Run: headless pygame with SDL's dummy video driver; simulated clock (each Clock.tick advances the game by its frame time, no real sleeping); random seed 0; keys injected as events and as key.get_pressed() state; no mouse input.
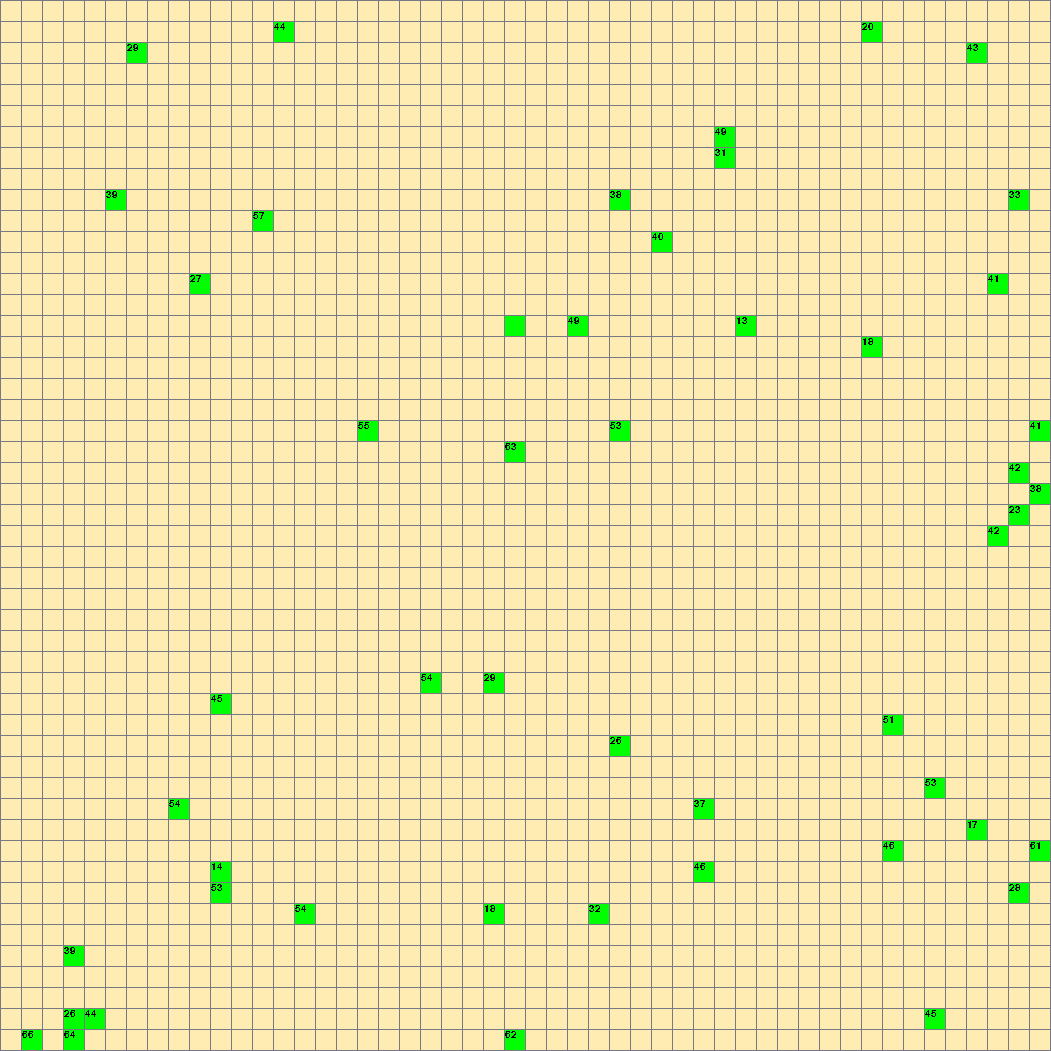
Frame 1 of 4 · flips 1–60 · no input
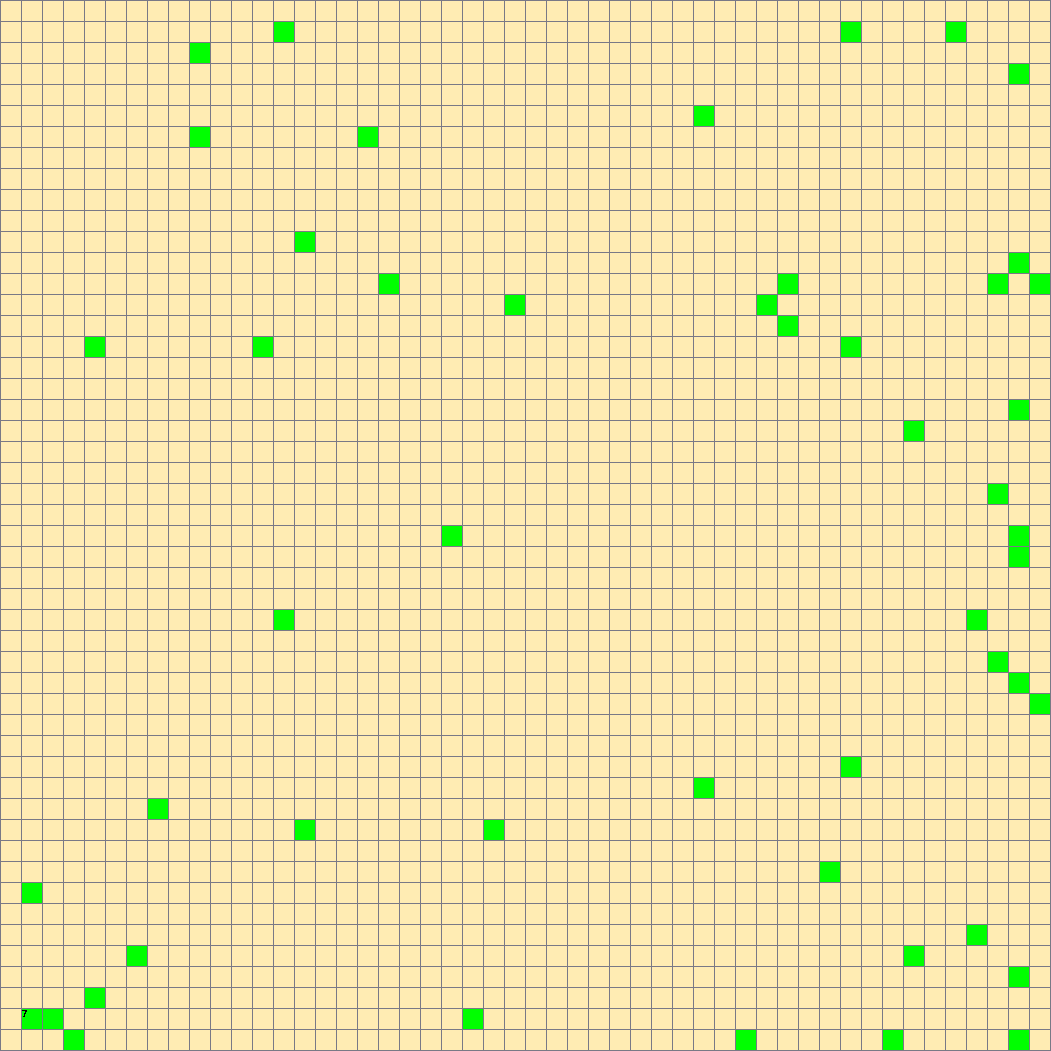
Frame 2 of 4 · flips 61–180 · tapped SPACE, RETURN · held RIGHT (→), D
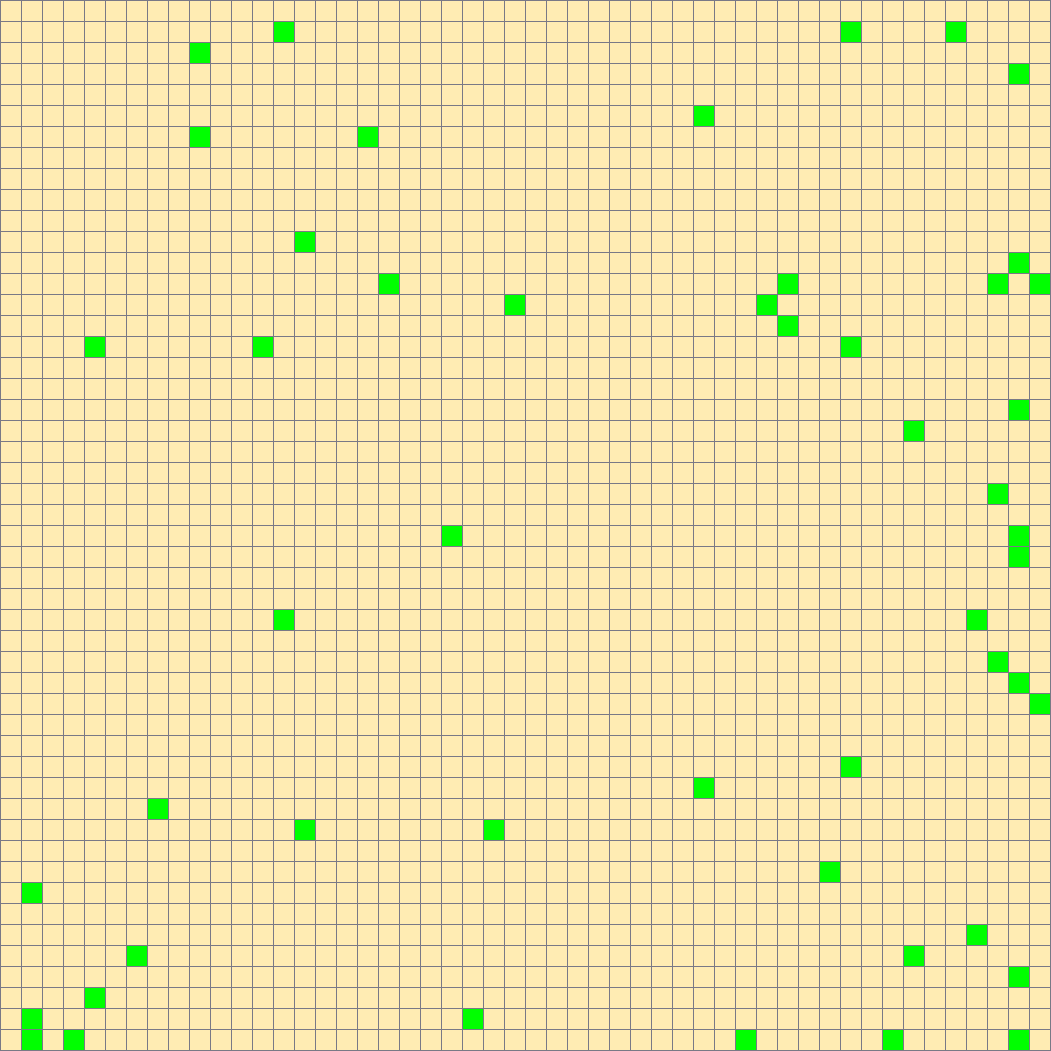
Frame 3 of 4 · flips 181–300 · held DOWN (↓), S
Frame 4 of 4 · flips 301–420 · held LEFT (←), A, UP (↑), W · screen unchanged from frame 3, image omitted

The pygame program that drew these frames:

import pygame
import random as rd

WIDTH = 50
HEIGHT = 50
MARGIN = 1
BOT_SIZE = 20

POPULATION_SIZE = 50

GAME_COLORS = {
    "border": (121, 121, 134),
    "empty_square": (255, 236, 179),
    "black": (0, 0, 0),
    "white": (255, 255, 255),
    "blue": (0, 0, 255),
    "green": (0, 255, 0),
    "red": (255, 0, 0)
}


class GameSell:

    def __init__(self):
        self.is_bot = False
        self.color = GAME_COLORS["empty_square"]
        self.genome = [rd.randint(0, 3) for _ in range(64)]
        self.index = 0
        self.position = []
        self.energy = 99

    def get_genome_value(self) -> int:
        self.index += 1
        if self.index == 64:
            self.index = 0
        return self.genome[self.index]

    def set_energy(self):
        self.energy -= 1
        if self.energy == 0:
            self.is_bot = False


pygame.init()
pygame.font.init()
GAME_FONT = pygame.font.SysFont("Consolas", 15)

# Set the HEIGHT and WIDTH of the screen
display = pygame.display.set_mode(((MARGIN + BOT_SIZE) * WIDTH + MARGIN, (MARGIN + BOT_SIZE) * HEIGHT + MARGIN))

pygame.display.update()
pygame.display.set_caption("Evolution Game")

grid = [[GameSell() for _ in range(HEIGHT)] for _ in range(WIDTH)]

for bot in range(POPULATION_SIZE):
    x, y = rd.randint(0, WIDTH - 1), rd.randint(0, HEIGHT - 1)
    grid[x][y].is_bot = True
    grid[x][y].color = GAME_COLORS["green"]

clock = pygame.time.Clock()
running = True

while running:
    # game loop
    for event in pygame.event.get():
        if event.type == pygame.QUIT:
            running = False

    for x in range(WIDTH):
        for y in range(HEIGHT):
            if grid[x][y].is_bot:
                if grid[x][y].get_genome_value() == 0 and x + 1 < WIDTH and not grid[x+1][y].is_bot:
                    grid[x][y].set_energy()
                    grid[x+1][y], grid[x][y] = grid[x][y], grid[x+1][y]
                elif grid[x][y].get_genome_value() == 1 and x - 1 > 0 and not grid[x-1][y].is_bot:
                    grid[x][y].set_energy()
                    grid[x-1][y], grid[x][y] = grid[x][y], grid[x-1][y]
                elif grid[x][y].get_genome_value() == 2 and y + 1 < HEIGHT and not grid[x][y+1].is_bot:
                    grid[x][y].set_energy()
                    grid[x][y+1], grid[x][y] = grid[x][y], grid[x][y+1]
                elif grid[x][y].get_genome_value() == 3 and y - 1 > 0 and not grid[x][y-1].is_bot:
                    grid[x][y].set_energy()
                    grid[x][y-1], grid[x][y] = grid[x][y], grid[x][y-1]

    display.fill(GAME_COLORS["border"])
    for i, row in enumerate(grid):
        for j, sell in enumerate(row):
            pygame.draw.rect(display,
                             sell.color,
                             [(MARGIN + BOT_SIZE) * i + MARGIN,
                              (MARGIN + BOT_SIZE) * j + MARGIN,
                              BOT_SIZE,
                              BOT_SIZE])
            if sell.is_bot:
                text_surface = GAME_FONT.render(str(sell.energy), False, (0, 0, 0))
                display.blit(text_surface,
                             [(MARGIN + BOT_SIZE) * i + MARGIN,
                              (MARGIN + BOT_SIZE) * j + MARGIN])
    pygame.display.update()
    # set FPS
    clock.tick(5)

# close game
pygame.quit()
quit()
